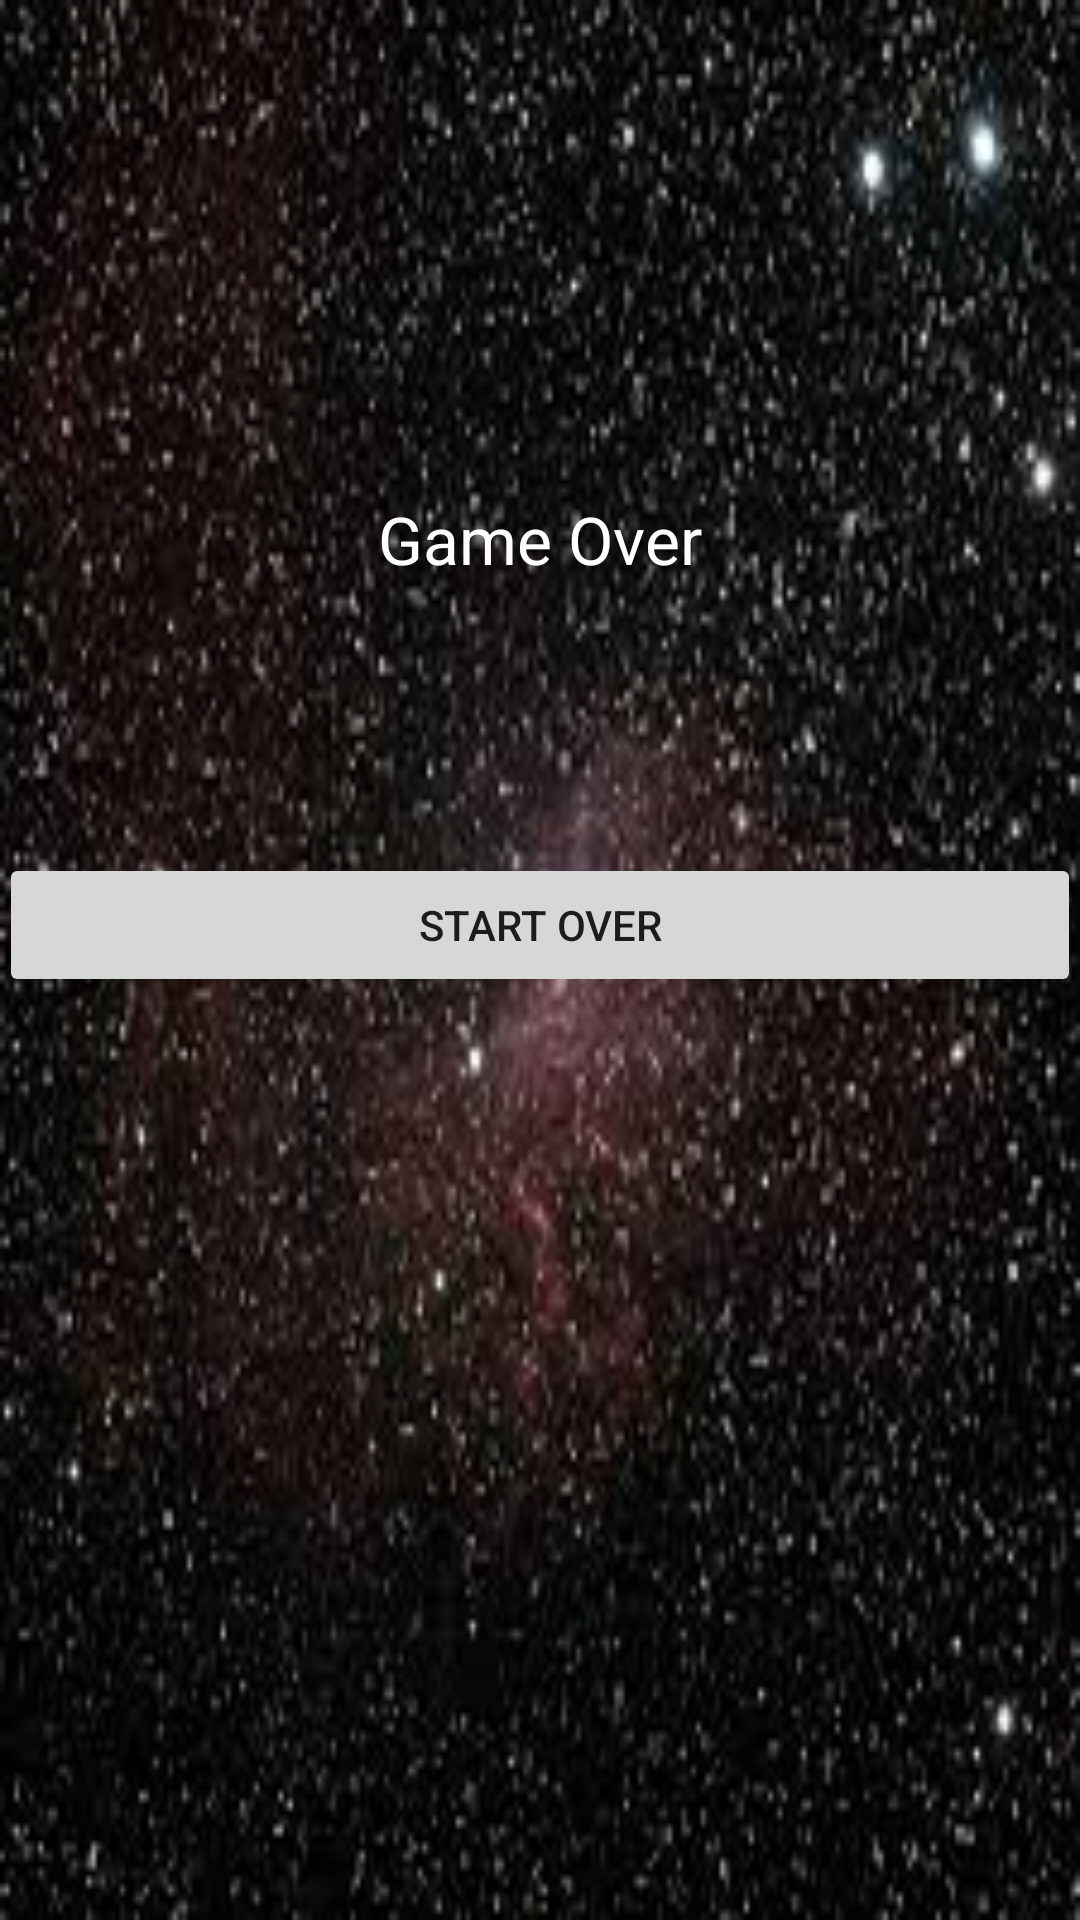

This screen was rendered from an Android layout file. Write that file and the resources it references.
<!-- AndroidManifest.xml: application theme AppTheme -->
<!-- res/layout/activity_game_over.xml -->
<?xml version="1.0" encoding="utf-8"?>
<RelativeLayout
        xmlns:android="http://schemas.android.com/apk/res/android"
        xmlns:tools="http://schemas.android.com/tools"
        android:layout_width="match_parent"
        android:layout_height="match_parent"
        android:paddingLeft="@dimen/activity_horizontal_margin"
        android:paddingRight="@dimen/activity_horizontal_margin"
        android:paddingTop="@dimen/activity_vertical_margin"
        android:paddingBottom="@dimen/activity_vertical_margin"
        tools:context="com.example.dheeraj.spacegameapp.GameOver"
        style="@style/AppTheme.CustomTheme"
        android:background="@drawable/stars">

    <TextView
            android:layout_width="wrap_content"
            android:layout_height="wrap_content"
            android:textAppearance="?android:attr/textAppearanceLarge"
            android:text="Game Over"
            android:id="@+id/textView"
            android:layout_alignParentTop="true"
            android:layout_centerHorizontal="true"
            android:layout_marginTop="165dp"
            android:textColor="#ffffff"/>


    <Button
            android:layout_width="wrap_content"
            android:layout_height="wrap_content"
            android:text="Start Over"
            android:id="@+id/button"
            android:layout_below="@+id/textView"
            android:layout_marginTop="90dp"
            android:layout_alignParentRight="true"
            android:layout_alignParentEnd="true"
            android:layout_alignParentLeft="true"
            android:layout_alignParentStart="true"/>
</RelativeLayout>
<!-- resources referenced by this layout -->
<resources>
  <!-- drawable stars: png bitmap (drawable, 91537 bytes) -->
  <style name="AppTheme.CustomTheme">
          <item name="android:windowIsTranslucent">true</item>
          <item name="android:windowCloseOnTouchOutside">true</item>
      </style>
  <style name="AppTheme" parent="Theme.AppCompat.Light.DarkActionBar">
          
          <item name="colorPrimary">@color/colorPrimary</item>
          <item name="colorPrimaryDark">@color/colorPrimaryDark</item>
          <item name="colorAccent">@color/colorAccent</item>
      </style>
  <!-- not gathered from this repository: default colours our renderer supplied (Android Studio template values) -->
  <color name="colorPrimary">#FF6200EE</color>
  <color name="colorPrimaryDark">#FF3700B3</color>
  <color name="colorAccent">#FF03DAC5</color>
</resources>
